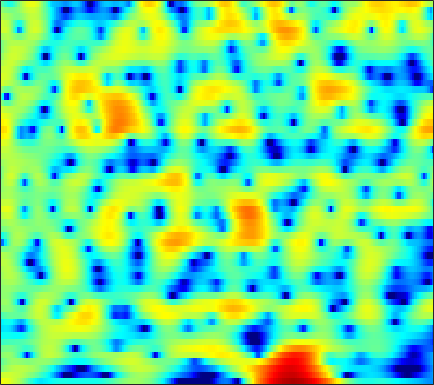

Values plotted in this chart, from the file beside it:
4.7695, 4.65, 4.4265, 4.1315, 3.8681, 3.4481, 2.9445, 2.5074, 1.8306, 1.057, 0.18218, -0.53534, -1.5724, -2.6758, -3.526, -4.5858, -5.4813, -5.9624, -6.2906, -6.2821, -6.0505, -5.799, -5.4519, -5.1169
2.963, 3.065, 3.154, 3.187, 3.17, 3.089, 2.944, 2.793, 2.536, 2.213, 1.829, 1.507, 1.033, 0.5148, 0.09968, -0.4881, -1.113, -1.61, -2.318, -3.089, -3.939, -4.653, -5.727, -6.981
-0.4987, 0.1269, 0.8262, 1.383, 1.713, 2.048, 2.272, 2.377, 2.44, 2.42, 2.326, 2.213, 2.013, 1.754, 1.521, 1.16, 0.7351, 0.3667, -0.1887, -0.8333, -1.577, -2.205, -3.143, -4.199
-1.68, -0.9421, -0.1765, 0.3681, 0.645, 0.8542, 0.9069, 0.8604, 0.7196, 0.5269, 0.3312, 0.2168, 0.1395, 0.159, 0.2288, 0.3785, 0.5477, 0.6624, 0.7661, 0.793, 0.7271, 0.6145, 0.3815, 0.0581
0.07692, 0.4367, 0.7433, 0.8446, 0.7657, 0.4173, -0.2501, -1.001, -2.427, -4.52, -7.689, -11.21, -16.11, -11.57, -7.782, -4.319, -1.961, -0.6492, 0.6552, 1.575, 2.191, 2.485, 2.686, 2.686
-1.051, -0.7538, -0.4877, -0.369, -0.3792, -0.5314, -0.84, -1.164, -1.699, -2.302, -2.861, -3.152, -3.228, -2.859, -2.324, -1.416, -0.4489, 0.2434, 1.053, 1.7, 2.174, 2.41, 2.562, 2.524
-3.262, -3.006, -2.742, -2.553, -2.457, -2.379, -2.332, -2.305, -2.26, -2.175, -2.021, -1.854, -1.556, -1.161, -0.8146, -0.307, 0.224, 0.6181, 1.11, 1.538, 1.888, 2.087, 2.254, 2.305
-5.209, -5.035, -4.893, -4.854, -4.891, -4.999, -5.127, -5.203, -5.214, -5.054, -4.673, -4.244, -3.524, -2.698, -2.055, -1.209, -0.4064, 0.1517, 0.8164, 1.391, 1.872, 2.17, 2.485, 2.712
-6.688, -6.402, -6.247, -6.395, -6.743, -7.559, -8.88, -10.27, -12.62, -14.57, -13.45, -11.1, -8.012, -5.484, -3.945, -2.267, -0.9276, -0.1038, 0.7966, 1.508, 2.06, 2.385, 2.727, 2.991
-6.217, -5.458, -4.856, -4.67, -4.789, -5.276, -6.15, -7.003, -8.224, -8.977, -8.399, -7.159, -5.124, -3.19, -1.933, -0.5367, 0.5667, 1.205, 1.831, 2.228, 2.416, 2.444, 2.376, 2.243
-2.721, -2.086, -1.49, -1.155, -1.047, -1.053, -1.173, -1.265, -1.33, -1.238, -0.9251, -0.54, 0.1238, 0.8791, 1.437, 2.111, 2.642, 2.897, 3.008, 2.812, 2.262, 1.592, 0.3001, -1.506
-0.1063, 0.2345, 0.4694, 0.4613, 0.2942, -0.1327, -0.7339, -1.262, -1.912, -2.246, -2.051, -1.548, -0.5594, 0.5542, 1.342, 2.241, 2.892, 3.189, 3.308, 3.062, 2.424, 1.645, 0.147, -1.932
0.7482, 0.9766, 1.009, 0.696, 0.2001, -0.8767, -2.567, -4.444, -8.359, -16.89, -19.12, -10.42, -5.177, -2.089, -0.4601, 1.127, 2.189, 2.729, 3.156, 3.281, 3.136, 2.858, 2.303, 1.602
0.2902, 0.5006, 0.5754, 0.3966, 0.09916, -0.5079, -1.333, -2.041, -2.988, -3.638, -3.692, -3.321, -2.468, -1.475, -0.7662, 0.05875, 0.7226, 1.117, 1.499, 1.745, 1.859, 1.865, 1.788, 1.595
0.2778, 0.5134, 0.6943, 0.7266, 0.6614, 0.4657, 0.1742, -0.06932, -0.4154, -0.7192, -0.9659, -1.091, -1.186, -1.22, -1.21, -1.186, -1.111, -1.014, -0.8402, -0.6012, -0.3121, -0.06295, 0.2636, 0.5478
0.6903, 1.062, 1.412, 1.599, 1.634, 1.546, 1.321, 1.069, 0.6531, 0.1458, -0.4309, -0.9038, -1.586, -2.324, -2.91, -3.702, -4.45, -4.897, -5.125, -4.8, -3.943, -3.094, -1.898, -0.7525
0.9425, 1.527, 2.039, 2.286, 2.305, 2.136, 1.761, 1.344, 0.647, -0.2133, -1.205, -2.031, -3.246, -4.608, -5.781, -7.662, -10.32, -13.3, -20.29, -19.02, -11.34, -7.796, -4.45, -1.996
1.505, 1.958, 2.299, 2.345, 2.2, 1.772, 1.08, 0.3874, -0.7742, -2.2, -3.866, -5.227, -7.019, -8.553, -9.405, -10.13, -10.57, -10.74, -10.56, -9.405, -7.383, -5.633, -3.349, -1.308
2.344, 2.41, 2.354, 2.1, 1.775, 1.124, 0.1913, -0.7178, -2.292, -4.37, -7.125, -9.86, -15.21, -25.67, -23.45, -15.74, -11.86, -9.912, -7.85, -6.053, -4.336, -3.108, -1.528, -0.06611
2.136, 1.966, 1.722, 1.435, 1.153, 0.629, -0.1135, -0.8456, -2.067, -3.617, -5.439, -6.972, -8.968, -10.38, -10.76, -10.27, -9.111, -8.097, -6.583, -4.996, -3.395, -2.235, -0.7736, 0.5131
-0.1732, -0.3879, -0.3151, -0.01557, 0.2036, 0.3767, 0.3075, 0.07819, -0.4767, -1.295, -2.392, -3.343, -4.751, -6.261, -7.431, -8.878, -9.713, -9.474, -7.883, -5.653, -3.453, -1.972, -0.2686, 1.088
-11.55, -11.18, -6.127, -2.743, -1.094, 0.344, 1.165, 1.447, 1.439, 1.067, 0.3352, -0.4337, -1.815, -3.706, -5.645, -9.351, -14.83, -16.03, -9.966, -5.526, -2.512, -0.8565, 0.7978, 1.995
-4.392, -4.338, -3.119, -1.534, -0.459, 0.6526, 1.383, 1.7, 1.86, 1.746, 1.418, 1.023, 0.3336, -0.4789, -1.11, -1.883, -2.332, -2.356, -1.875, -1.048, -0.1536, 0.4661, 1.117, 1.552
-0.5659, -0.3737, -0.006797, 0.4193, 0.7386, 1.089, 1.298, 1.37, 1.363, 1.245, 1.044, 0.8666, 0.6272, 0.391, 0.2544, 0.1285, 0.05141, 0.08309, 0.172, 0.3023, 0.4259, 0.4867, 0.4864, 0.3258
0.3529, 0.831, 1.296, 1.571, 1.652, 1.582, 1.347, 1.073, 0.6154, 0.1263, -0.2776, -0.443, -0.4621, -0.3041, -0.1256, 0.1486, 0.3726, 0.5011, 0.5435, 0.481, 0.3302, 0.1487, -0.1388, -0.5001
1.907, 2.529, 3.021, 3.165, 3.026, 2.527, 1.649, 0.7014, -0.9869, -3.058, -4.993, -5.569, -4.637, -2.844, -1.627, -0.3936, 0.4117, 0.7015, 0.7732, 0.4869, -0.1166, -0.7351, -1.664, -2.401
3.364, 3.824, 4.15, 4.131, 3.891, 3.23, 2.098, 0.8831, -1.342, -4.57, -8.972, -10.71, -7.413, -3.885, -2.029, -0.4114, 0.4719, 0.736, 0.6249, -0.07762, -1.495, -3.13, -6.545, -12.78
2.355, 2.68, 2.919, 2.918, 2.766, 2.344, 1.686, 1.069, 0.1281, -0.8017, -1.484, -1.721, -1.638, -1.208, -0.8198, -0.334, -0.05857, 0.003695, -0.222, -0.791, -1.711, -2.632, -4.027, -5.237
1.004, 1.329, 1.611, 1.705, 1.635, 1.383, 0.9886, 0.6176, 0.07078, -0.425, -0.7926, -0.9682, -1.015, -0.8877, -0.7357, -0.5079, -0.3257, -0.2507, -0.2989, -0.4758, -0.7499, -1.008, -1.324, -1.498
0.4269, 0.8897, 1.333, 1.537, 1.504, 1.224, 0.6746, 0.1062, -0.7909, -1.734, -2.473, -2.715, -2.534, -1.946, -1.374, -0.6797, -0.1187, 0.1456, 0.3426, 0.3406, 0.1786, 0.002932, -0.2487, -0.4317
0.1982, 1.169, 2.105, 2.599, 2.691, 2.387, 1.54, 0.4974, -1.604, -4.91, -10.12, -13.21, -8.475, -4.12, -2.015, -0.1367, 0.9708, 1.43, 1.655, 1.473, 0.9421, 0.3717, -0.5535, -1.501
-0.9353, 0.735, 2.234, 3.096, 3.392, 3.347, 2.817, 2.095, 0.701, -1.047, -2.725, -3.26, -2.514, -0.9532, 0.1647, 1.288, 1.933, 2.123, 1.936, 1.269, 0.06271, -1.297, -3.941, -8.087
-0.3859, 0.5736, 1.569, 2.25, 2.544, 2.69, 2.59, 2.378, 1.984, 1.538, 1.171, 1.024, 0.9819, 1.079, 1.189, 1.277, 1.232, 1.065, 0.5802, -0.2117, -1.37, -2.516, -4.357, -6.46
0.9543, 1.31, 1.73, 2.036, 2.178, 2.256, 2.216, 2.129, 1.957, 1.742, 1.535, 1.393, 1.228, 1.086, 0.9742, 0.8002, 0.5625, 0.307, -0.1175, -0.6963, -1.417, -2.033, -2.919, -3.847
1.925, 2.054, 2.174, 2.204, 2.178, 2.068, 1.884, 1.715, 1.458, 1.209, 0.9651, 0.7857, 0.5847, 0.4143, 0.2959, 0.1486, -0.02617, -0.1774, -0.417, -0.7172, -1.083, -1.401, -1.896, -2.423
2.73, 2.781, 2.717, 2.519, 2.284, 1.872, 1.386, 0.9904, 0.4726, 0.006143, -0.3847, -0.6033, -0.8172, -0.9455, -0.9823, -0.9776, -0.9186, -0.8435, -0.7826, -0.7395, -0.764, -0.8393, -1.011, -1.259
3.828, 3.878, 3.68, 3.192, 2.627, 1.659, 0.499, -0.4281, -1.594, -2.551, -3.16, -3.409, -3.579, -3.588, -3.476, -3.15, -2.599, -2.118, -1.453, -0.8846, -0.4695, -0.2768, -0.1677, -0.2612
5.644, 5.727, 5.407, 4.553, 3.564, 1.675, -0.9533, -3.476, -7.445, -10.1, -9.512, -8.74, -8.399, -8.87, -9.32, -8.737, -6.657, -4.89, -2.763, -1.207, -0.1623, 0.3265, 0.5779, 0.4266
6.685, 6.699, 6.279, 5.343, 4.277, 2.286, -0.4893, -3.161, -7.369, -10.38, -9.787, -9.228, -9.633, -11.9, -15.18, -15.99, -10.29, -7.158, -4.2, -2.3, -1.044, -0.4697, -0.1609, -0.3292
5.692, 5.59, 5.174, 4.484, 3.76, 2.583, 1.177, 0.05717, -1.412, -2.675, -3.708, -4.357, -5.19, -5.931, -6.365, -6.532, -6.279, -5.932, -5.27, -4.67, -4.056, -3.62, -3.064, -2.636
4.607, 4.42, 4.075, 3.62, 3.202, 2.609, 1.933, 1.388, 0.6481, -0.1099, -0.8895, -1.453, -2.246, -3.081, -3.72, -4.671, -5.762, -6.638, -8.023, -9.172, -9.478, -8.815, -7.088, -5.3
3.306, 2.965, 2.572, 2.259, 2.123, 1.98, 1.88, 1.78, 1.584, 1.285, 0.8801, 0.464, -0.1872, -1.043, -1.827, -3.144, -4.87, -6.608, -9.89, -15.66, -24.42, -16.4, -10.08, -6.435
0.6456, -0.3987, -1.549, -1.812, -1.379, -0.4311, 0.5328, 1.121, 1.649, 1.917, 1.936, 1.797, 1.421, 0.8528, 0.2821, -0.6553, -1.807, -2.803, -4.186, -5.335, -5.889, -5.737, -4.905, -3.722
-1.982, -5.343, -14.44, -16.06, -8.016, -3.285, -0.7531, 0.4513, 1.483, 2.064, 2.313, 2.37, 2.252, 1.998, 1.715, 1.23, 0.6352, 0.1527, -0.5721, -1.293, -1.989, -2.457, -3.006, -3.313
1.302, 0.216, -0.9831, -1.328, -0.9998, -0.1862, 0.5918, 1.006, 1.324, 1.412, 1.372, 1.308, 1.259, 1.222, 1.206, 1.141, 0.9796, 0.7529, 0.31, -0.4087, -1.427, -2.491, -4.527, -7.809
3.517, 3.193, 2.749, 2.349, 2.063, 1.656, 1.134, 0.6093, -0.3173, -1.472, -2.637, -3.297, -3.452, -2.863, -2.2, -1.354, -0.7496, -0.5107, -0.4498, -0.7025, -1.294, -1.955, -3.164, -4.593
3.628, 3.574, 3.394, 3.039, 2.65, 1.911, 0.8396, -0.2492, -2.26, -5.268, -10.32, -17.82, -18.16, -9.599, -6.588, -4.154, -2.719, -2.038, -1.532, -1.3, -1.274, -1.326, -1.397, -1.368
2.794, 3.034, 3.167, 3.077, 2.849, 2.317, 1.484, 0.6407, -0.767, -2.503, -4.288, -5.365, -5.81, -5.192, -4.457, -3.601, -3.025, -2.759, -2.599, -2.555, -2.477, -2.353, -2.03, -1.557
1.67, 2.232, 2.76, 3.047, 3.105, 2.985, 2.653, 2.273, 1.638, 0.9075, 0.1785, -0.3231, -0.9098, -1.383, -1.711, -2.24, -2.927, -3.592, -4.644, -5.769, -6.498, -6.489, -5.678, -4.36
0.3804, 1.257, 2.15, 2.773, 3.07, 3.272, 3.287, 3.192, 2.933, 2.572, 2.095, 1.703, 1.09, 0.3579, -0.3067, -1.418, -2.894, -4.372, -7.077, -11.37, -20.8, -24.82, -12.86, -8.114
-0.7919, 0.2783, 1.373, 2.14, 2.541, 2.873, 3.015, 3.029, 2.943, 2.755, 2.48, 2.199, 1.746, 1.137, 0.5559, -0.4001, -1.614, -2.698, -4.428, -6.27, -7.682, -7.995, -7.361, -6.15
-0.6763, 0.2363, 1.139, 1.71, 1.97, 2.123, 2.122, 2.064, 1.986, 1.918, 1.898, 1.86, 1.763, 1.564, 1.317, 0.8367, 0.1847, -0.4086, -1.275, -2.168, -2.98, -3.46, -3.93, -4.148
1.144, 1.625, 1.978, 1.998, 1.786, 1.26, 0.5583, 0.03131, -0.4208, -0.3393, 0.1989, 0.7739, 1.469, 1.982, 2.201, 2.24, 2.001, 1.65, 1.012, 0.1739, -0.8552, -1.752, -3.048, -4.415
3.157, 3.291, 3.135, 2.558, 1.779, 0.1471, -2.429, -5.312, -10.56, -9.112, -4.091, -1.467, 0.8796, 2.34, 3.013, 3.476, 3.509, 3.291, 2.659, 1.669, 0.3188, -1.009, -3.247, -6.338
3.118, 3.094, 2.796, 2.164, 1.456, 0.1546, -1.617, -3.115, -4.676, -4.264, -2.303, -0.6988, 1.04, 2.257, 2.853, 3.274, 3.294, 3.06, 2.413, 1.406, 0.02832, -1.225, -3.267, -5.724
2.021, 1.893, 1.624, 1.256, 0.9354, 0.503, 0.1076, -0.08539, -0.116, 0.1724, 0.7268, 1.224, 1.893, 2.425, 2.689, 2.79, 2.599, 2.253, 1.562, 0.5921, -0.656, -1.718, -3.308, -5.052
0.861, 0.5075, 0.06469, -0.2658, -0.4011, -0.418, -0.1802, 0.1095, 0.6452, 1.25, 1.904, 2.334, 2.829, 3.162, 3.264, 3.178, 2.819, 2.372, 1.531, 0.4207, -0.8974, -2.016, -3.583, -5.147
-1.195, -2.119, -3.277, -4.147, -4.404, -4.02, -2.873, -1.746, -0.2089, 1.199, 2.385, 3.123, 3.838, 4.268, 4.389, 4.295, 3.874, 3.326, 2.245, 0.7707, -1.094, -2.724, -4.971, -6.765
